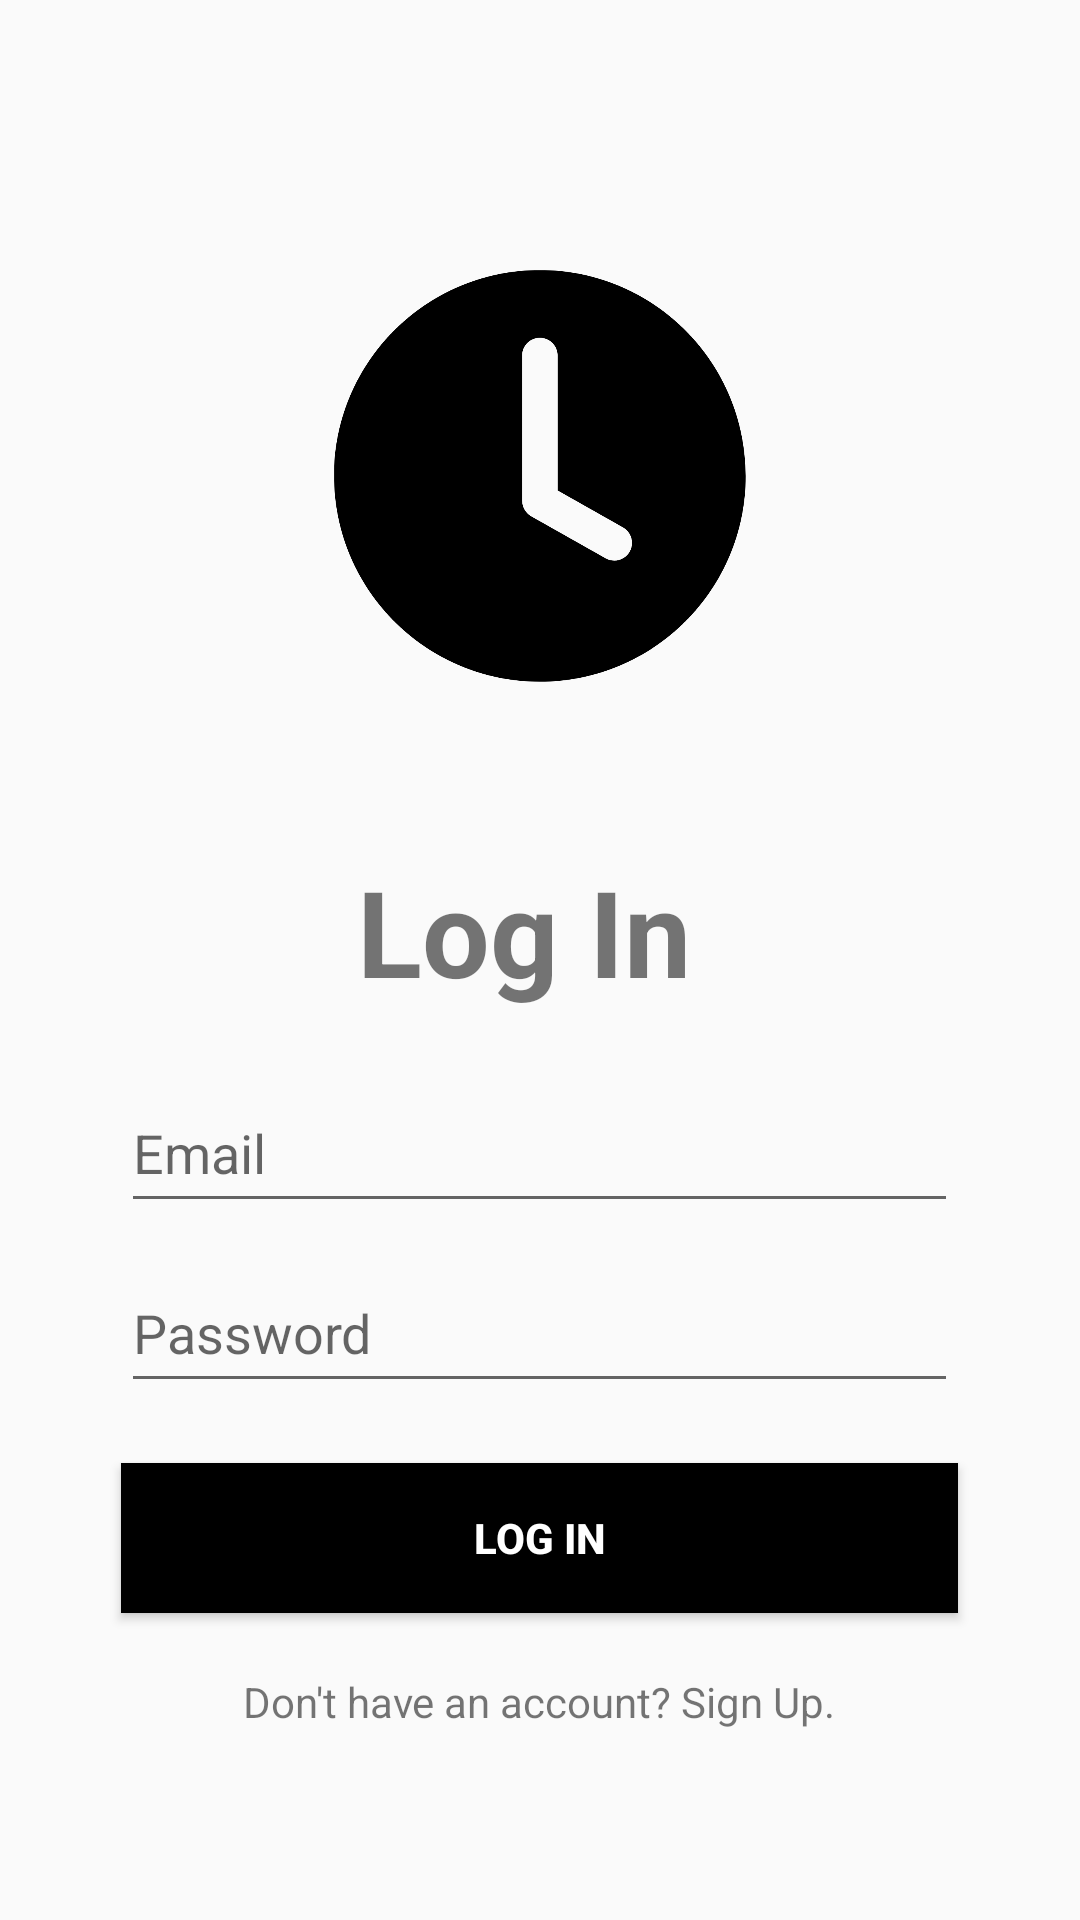

Produce the Android XML layout that renders to this screen, including the resource entries it uses.
<!-- AndroidManifest.xml: application theme Theme.AppCompat.DayNight.DarkActionBar -->
<!-- res/layout/activity_main.xml -->
<?xml version="1.0" encoding="utf-8"?>
<LinearLayout xmlns:android="http://schemas.android.com/apk/res/android"
    xmlns:app="http://schemas.android.com/apk/res-auto"
    xmlns:tools="http://schemas.android.com/tools"
    android:layout_width="match_parent"
    android:layout_height="match_parent"
    android:background="#FAFAFA"
    android:gravity="center"
    android:orientation="vertical"
    tools:context=".MainActivity">


    <ImageView
        android:id="@+id/imageView"
        android:layout_width="250dp"
        android:layout_height="250dp"
        android:layout_marginTop="-30dp"
        app:srcCompat="@drawable/clock" />


    <TextView
        android:id="@+id/textView2"
        android:layout_width="122dp"
        android:layout_height="54dp"
        android:text="Log In"

        android:textSize="40sp"
        android:textStyle="bold" />

    <EditText
        android:id="@+id/emailAddress"
        android:layout_width="279dp"
        android:layout_height="50dp"
        android:layout_marginTop="20dp"
        android:ems="10"
        android:hint="Email"
        android:inputType="textEmailAddress" />

    <EditText
        android:id="@+id/password"
        android:layout_width="279dp"
        android:layout_height="50dp"
        android:layout_marginTop="10dp"
        android:ems="10"
        android:hint="Password"
        android:inputType="textPassword" />

    <Button
        android:id="@+id/loginButton"
        android:layout_width="279dp"
        android:layout_height="50dp"
        android:layout_marginTop="20dp"
        android:background="#000000"
        android:foregroundTint="#003C1919"
        android:text="Log In"
        android:textColor="@color/white"
        android:textStyle="bold"
        app:strokeColor="#0B0909" />

    <TextView
        android:id="@+id/textView3"
        android:layout_width="wrap_content"
        android:layout_height="wrap_content"
        android:layout_marginTop="20dp"
        android:text="Don't have an account? Sign Up." />


</LinearLayout>
<!-- resources referenced by this layout -->
<resources>
  <!-- drawable clock: png bitmap (drawable, 43393 bytes) -->
  <!-- not gathered from this repository: default colours our renderer supplied (Android Studio template values) -->
  <color name="white">#FFFFFFFF</color>
</resources>
